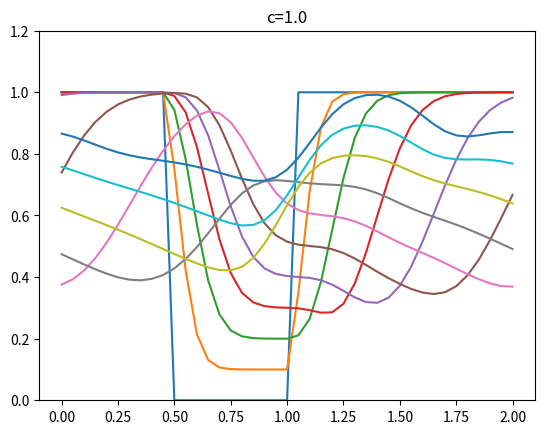

Generate this figure with matplotlib:
# Comments in python are denoted by the ampersand symbol

import numpy                        # here we load numpy
from matplotlib import pyplot       # here we load matplotlib
import time, sys                    # and load some utilities

nx = 41                             # Change the number of points
dx = 2/(nx-1)                       # [m]  One grid point
nt = 25                             # Number of timesteps to calculate
dt = 0.025                          # [s] Amout of time each timestep covers
#c = 1
c = numpy.linspace(0,1,11)          # [m/s] Wavespeed
L = len(c)

u = numpy.ones(nx)                  # Assign a velocity value to the each gridpoint
#u[int(0.5/dx):int(1/dx+1)] = 2     # Set up the IC given: u = 2, for x in [0.5,1]
#print(u)


# pyplot.plot(numpy.linspace(0,2,nx),u);
# pyplot.show(block=True)           # run with python -i script.py (exit with Ctrl+D)
for j in range(L):
    u[int(0.5/dx):int(1/dx+1)] = c[j]

    un = numpy.ones(nx)             # Initialize a temporary holder array

    for i in range(nt):             # First loop: for i < all the timesteps
        un = u.copy()               # Take existing values of u (with the IC specified...)
        # for i in range(1, nx):
        for i in range(nx):         # Compare with the previous line
            u[i] = un[i] - c[j]*(dt/dx)*(un[i] - un[i-1])

    print(u)
    flag = "c=%s" % str(round(c[j],2))
    fflag = "c % s" % str(round(c[j],2))
    pyplot.plot(numpy.linspace(0,2,nx),u)
    ax = pyplot.gca()
    ax.set_ylim(0,1.2)
    pyplot.title("%s" % flag)
    pyplot.savefig("%s.png" % fflag)
    pyplot.show(block=True)

